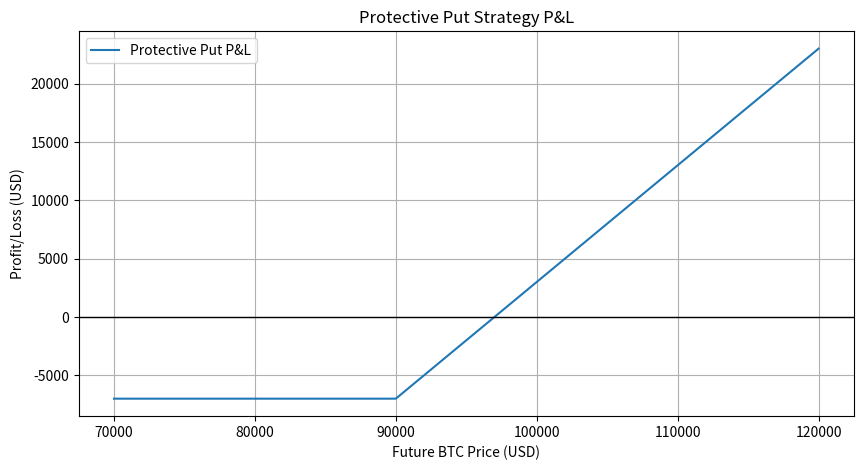

Source code (Python):
import matplotlib.pyplot as plt

# パラメータ設定
initial_price = 95000   # 現物の購入価格
strike = 90000          # プットの行使価格
premium = 2000          # プットのプレミアムコスト
quantity = 1            # 保有量（BTC数）

# シミュレーションする将来価格帯（70,000～120,000ドルまで1,000ドル刻み）
future_prices = range(70000, 120001, 1000)

profits = []

for S in future_prices:
    # ロング現物損益
    long_pnl = (S - initial_price) * quantity

    # プットオプション損益
    put_exercise_value = max(0, strike - S) * quantity
    put_pnl = put_exercise_value - premium * quantity

    # 総合損益
    total_pnl = long_pnl + put_pnl
    profits.append(total_pnl)

# 結果表示
for S, pnl in zip(future_prices, profits):
    print(f"Future Price: {S:6d} USD | Total P&L: {pnl:8.2f} USD")

# グラフ描画
plt.figure(figsize=(10,5))
plt.plot(future_prices, profits, label='Protective Put P&L')
plt.axhline(0, color='black', linewidth=1)
plt.title('Protective Put Strategy P&L')
plt.xlabel('Future BTC Price (USD)')
plt.ylabel('Profit/Loss (USD)')
plt.grid(True)
plt.legend()
plt.show()
